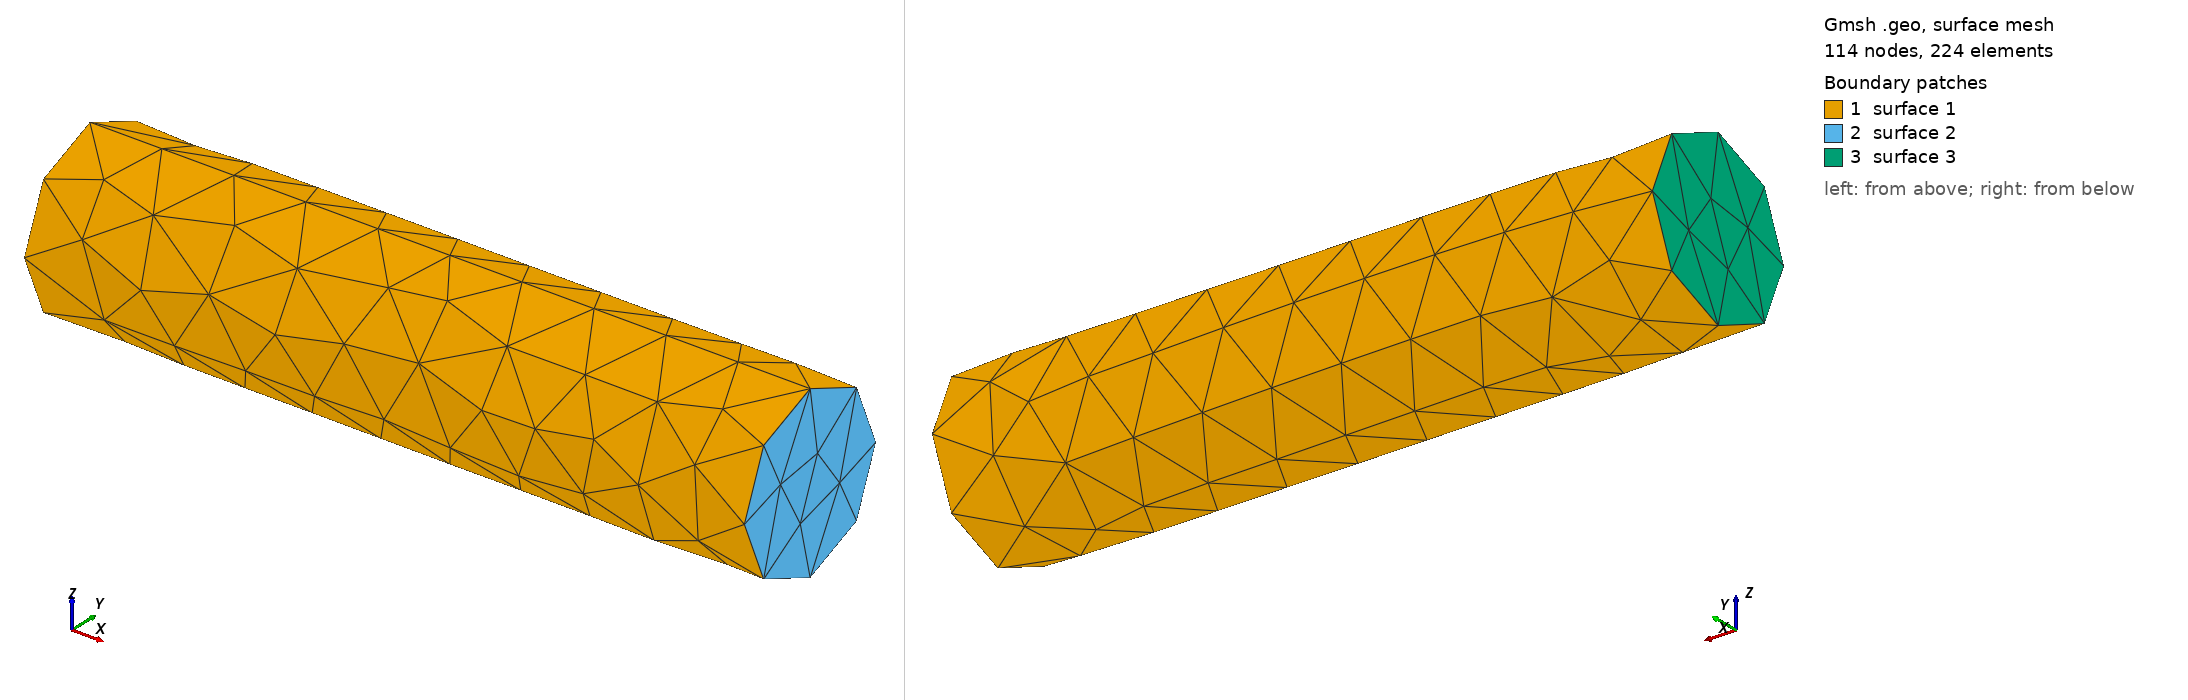

Gmsh geometry script, surface-meshed: 114 nodes, 224 surface elements. Boundary patches (legend numbers): 1 surface 1, 2 surface 2, 3 surface 3. Left view from above one corner, right view from below the opposite corner. The script declares no physical surfaces, so the legend lists its geometric surfaces. The drawing asked Gmsh for element sizes between 1% and 20% of the model's largest extent; the script's own settings can give other sizes.

=== cylinder3d_test.geo (drawn) ===
// Gmsh project created on Mon Jul 18 12:18:44 2022
SetFactory("OpenCASCADE");
//+
Cylinder(1) = {0, 0, 0, 2.105, 0, 0, 0.25, 2*Pi};
